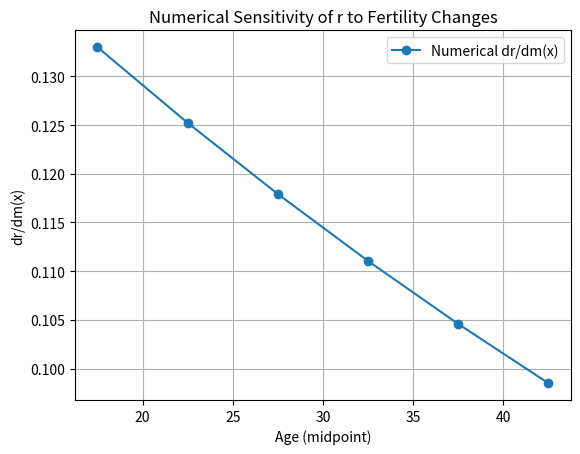

Generate this figure with matplotlib:
import numpy as np
import pandas as pd
from scipy.optimize import minimize
import matplotlib.pyplot as plt

def euler_lotka_error(r, ages, l_vals, m_vals, dx=5):
    terms = np.exp(-r * ages) * l_vals * m_vals
    lhs = np.sum(terms * dx)
    return (lhs - 1)**2

def compute_r(ages, l_vals, m_vals, dx=5):
    """给定ages, l_vals, m_vals, 通过Euler-Lotka方程最小化求解r"""
    res = minimize(
        euler_lotka_error,
        x0=[0.01],
        args=(ages, l_vals, m_vals, dx),
        method="Powell",
        bounds=[(-5, 5)],
        tol=1e-6
    )
    if res.success:
        return res.x[0]
    else:
        return np.nan

def main():
    # 假设你已经有以下数据：ages, m_vals, death_rates, l_vals, 以及基准的 r_est
    # 以下是示例，需替换为你实际代码中的处理
    ages = np.array([17.5, 22.5, 27.5, 32.5, 37.5, 42.5])
    m_vals = np.array([0.008, 0.0386, 0.0764, 0.0942, 0.0563, 0.0149])
    death_rates = np.array([0.000252, 0.000355, 0.000448, 0.000654, 0.000997, 0.001515])
    l_vals = np.ones_like(ages)  # 假设先随便给个存活概率
    # ... 这里应替换成你完整的代码来计算 l_vals

    # 计算基准 r
    r_est = compute_r(ages, l_vals, m_vals)
    print(f"Base r = {r_est}")

    # 准备对每个年龄段单独加小扰动
    delta_m = 0.001
    dr_dm_numerical = np.zeros_like(ages)

    for i in range(len(ages)):
        # 复制生育率数组
        m_perturbed = m_vals.copy()
        m_perturbed[i] += delta_m
        # 计算新的 r
        r_new = compute_r(ages, l_vals, m_perturbed)
        # 差分
        dr_dm_numerical[i] = (r_new - r_est) / delta_m

    # 现在 dr_dm_numerical 长度和 ages 相同，可以绘图
    plt.plot(ages, dr_dm_numerical, marker='o', label="Numerical dr/dm(x)")
    plt.xlabel("Age (midpoint)")
    plt.ylabel("dr/dm(x)")
    plt.title("Numerical Sensitivity of r to Fertility Changes")
    plt.legend()
    plt.grid()
    plt.show()

if __name__ == "__main__":
    main()
